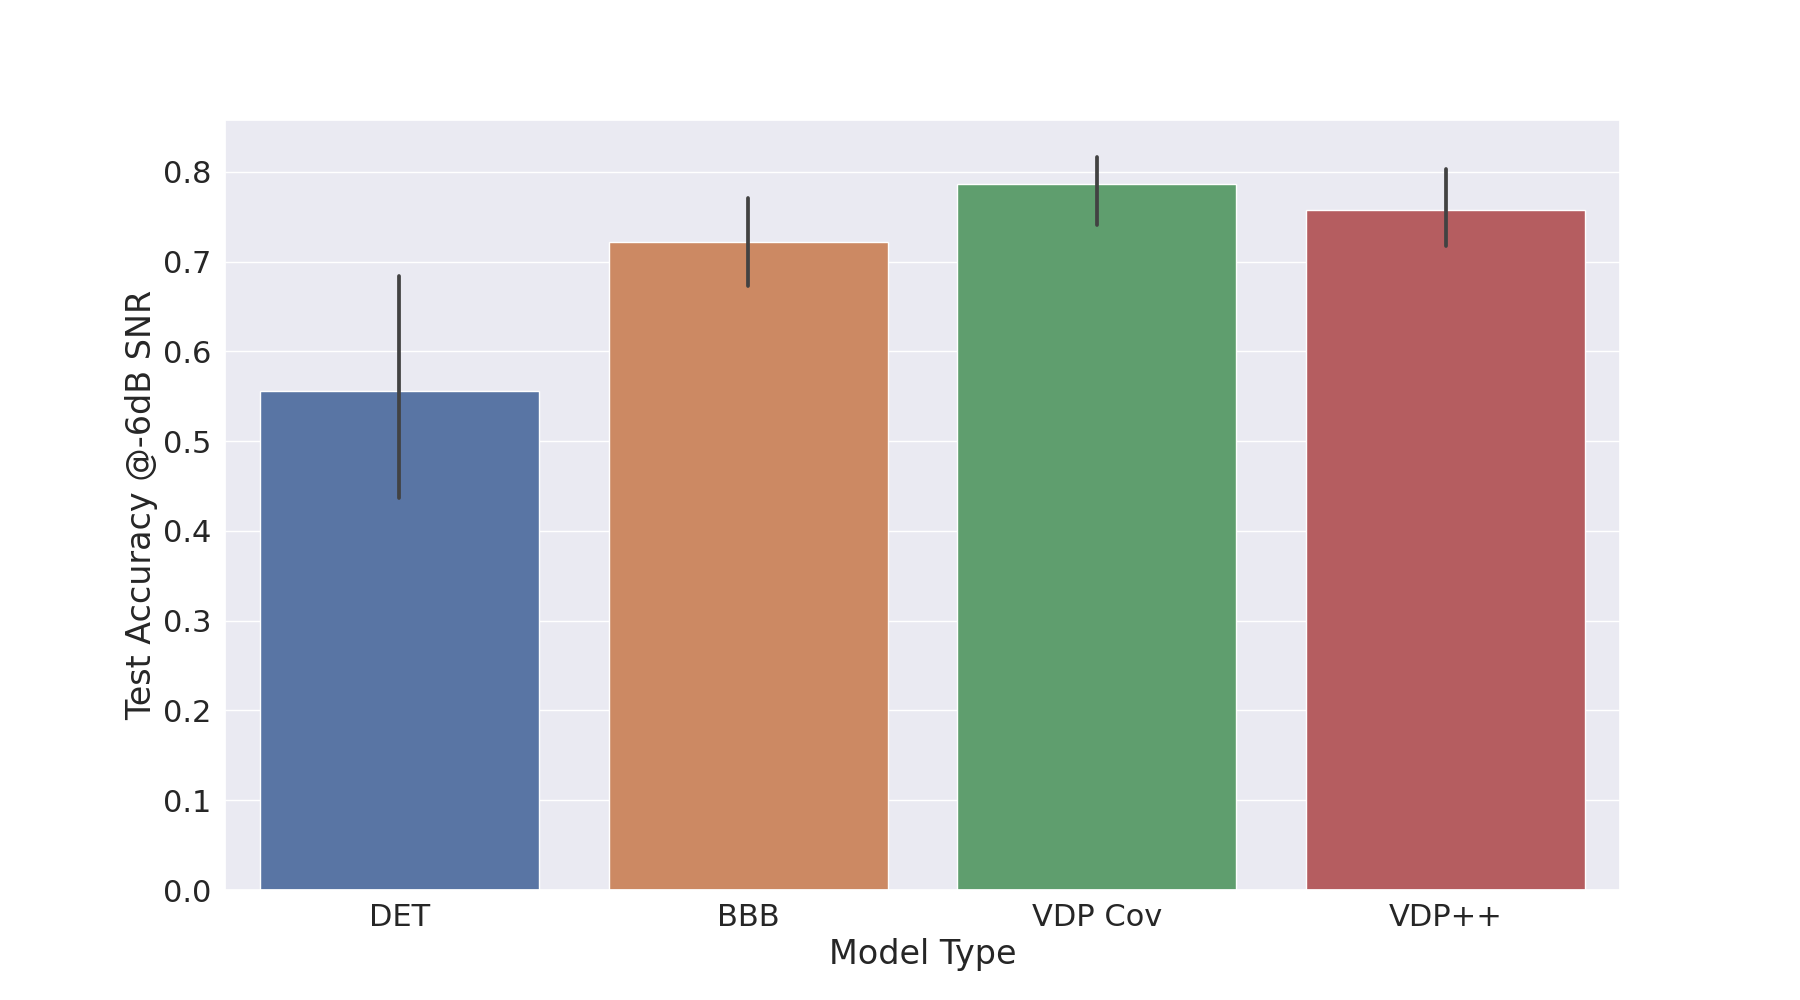

The table this chart was drawn from, first rows:
Model Type, KF, SNR (dB), Test Acc
DET, 0, -6, 0.538
DET, 0, -3, 0.7982
DET, 0, 1, 0.951
DET, 0, 5, 0.9791
DET, 0, 10, 0.9855
DET, 0, 20, 0.9869
DET, 0, 40, 0.9874
DET, 1, -6, 0.7664
DET, 1, -3, 0.9153
DET, 1, 1, 0.9715
DET, 1, 5, 0.982
DET, 1, 10, 0.9853
DET, 1, 20, 0.9858
DET, 1, 40, 0.9859
DET, 2, -6, 0.6082
DET, 2, -3, 0.849
DET, 2, 1, 0.966
DET, 2, 5, 0.9833
DET, 2, 10, 0.9879
DET, 2, 20, 0.9886
DET, 2, 40, 0.9889
DET, 3, -6, 0.5087
DET, 3, -3, 0.7423
DET, 3, 1, 0.9399
DET, 3, 5, 0.9797
DET, 3, 10, 0.9864
DET, 3, 20, 0.9882
DET, 3, 40, 0.9884
DET, 4, -6, 0.356
DET, 4, -3, 0.5876
DET, 4, 1, 0.9034
DET, 4, 5, 0.9731
DET, 4, 10, 0.9839
DET, 4, 20, 0.9873
DET, 4, 40, 0.9876
BBB, 0, -6, 0.7168
BBB, 0, -3, 0.8927
BBB, 0, 1, 0.9619
BBB, 0, 5, 0.9755
BBB, 0, 10, 0.9796
BBB, 0, 20, 0.9819
BBB, 0, 40, 0.982
BBB, 1, -6, 0.8082
BBB, 1, -3, 0.9215
BBB, 1, 1, 0.9662
BBB, 1, 5, 0.9774
BBB, 1, 10, 0.981
BBB, 1, 20, 0.9842
BBB, 1, 40, 0.983
BBB, 2, -6, 0.7032
BBB, 2, -3, 0.8869
BBB, 2, 1, 0.9631
BBB, 2, 5, 0.9786
BBB, 2, 10, 0.9817
BBB, 2, 20, 0.9826
BBB, 2, 40, 0.9828
BBB, 3, -6, 0.6217
BBB, 3, -3, 0.8271
BBB, 3, 1, 0.9486
BBB, 3, 5, 0.9741
... 80 more rows
